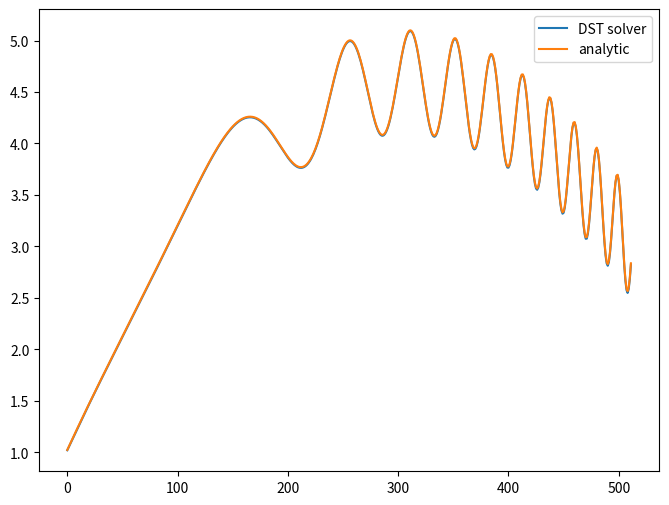

Write the Python code that produced this figure.
import numpy as np
import scipy.fftpack as fft
import matplotlib.pyplot as pl

# Domain and discretization
nx = 512
xl = 0.
xh = 1.

dx = (xh - xl) / nx
x = np.linspace(xl + dx, xh - dx, nx)
xlb, xhb = xl, xh


# RHS function
def rhs_leveque(x):
    a = 0.5
    phi = 20. * np.pi * x ** 3
    phip = 60. * np.pi * x ** 2
    phipp = 120. * np.pi * x
    return -20. + a * phipp * np.cos(phi) - a * (phip * phip) * np.sin(phi)


# Dirichlet boundary conditions (solution)
def bc_leveque(x):
    a = 0.5
    phi = 20. * np.pi * x ** 3
    return 1. + 12. * x - 10. * x * x + a * np.sin(phi)

# Create RHS with boundary conditions
rhs = rhs_leveque(x) * dx * dx
rhs[0] -= bc_leveque(xlb)
rhs[-1] -= bc_leveque(xhb)

# FFT RHS
rhs_p = fft.dst(rhs, type=1, norm='ortho')
# Construct solution in Fourier space
l = np.arange(1, nx + 1)
cosl = np.cos(np.pi * l / nx)
sol_p = rhs_p / (2. * (cosl - 1.))

# Inverse FFT to get real solution
sol = fft.idst(sol_p, type=1, norm='ortho')
# Plot solution
fig1 = pl.figure(figsize=(8, 6))
pl.plot(sol, label='DST solver')
pl.plot(bc_leveque(x), label='analytic')
pl.legend()
# fig1.savefig('sol_fft_leveque.png')
